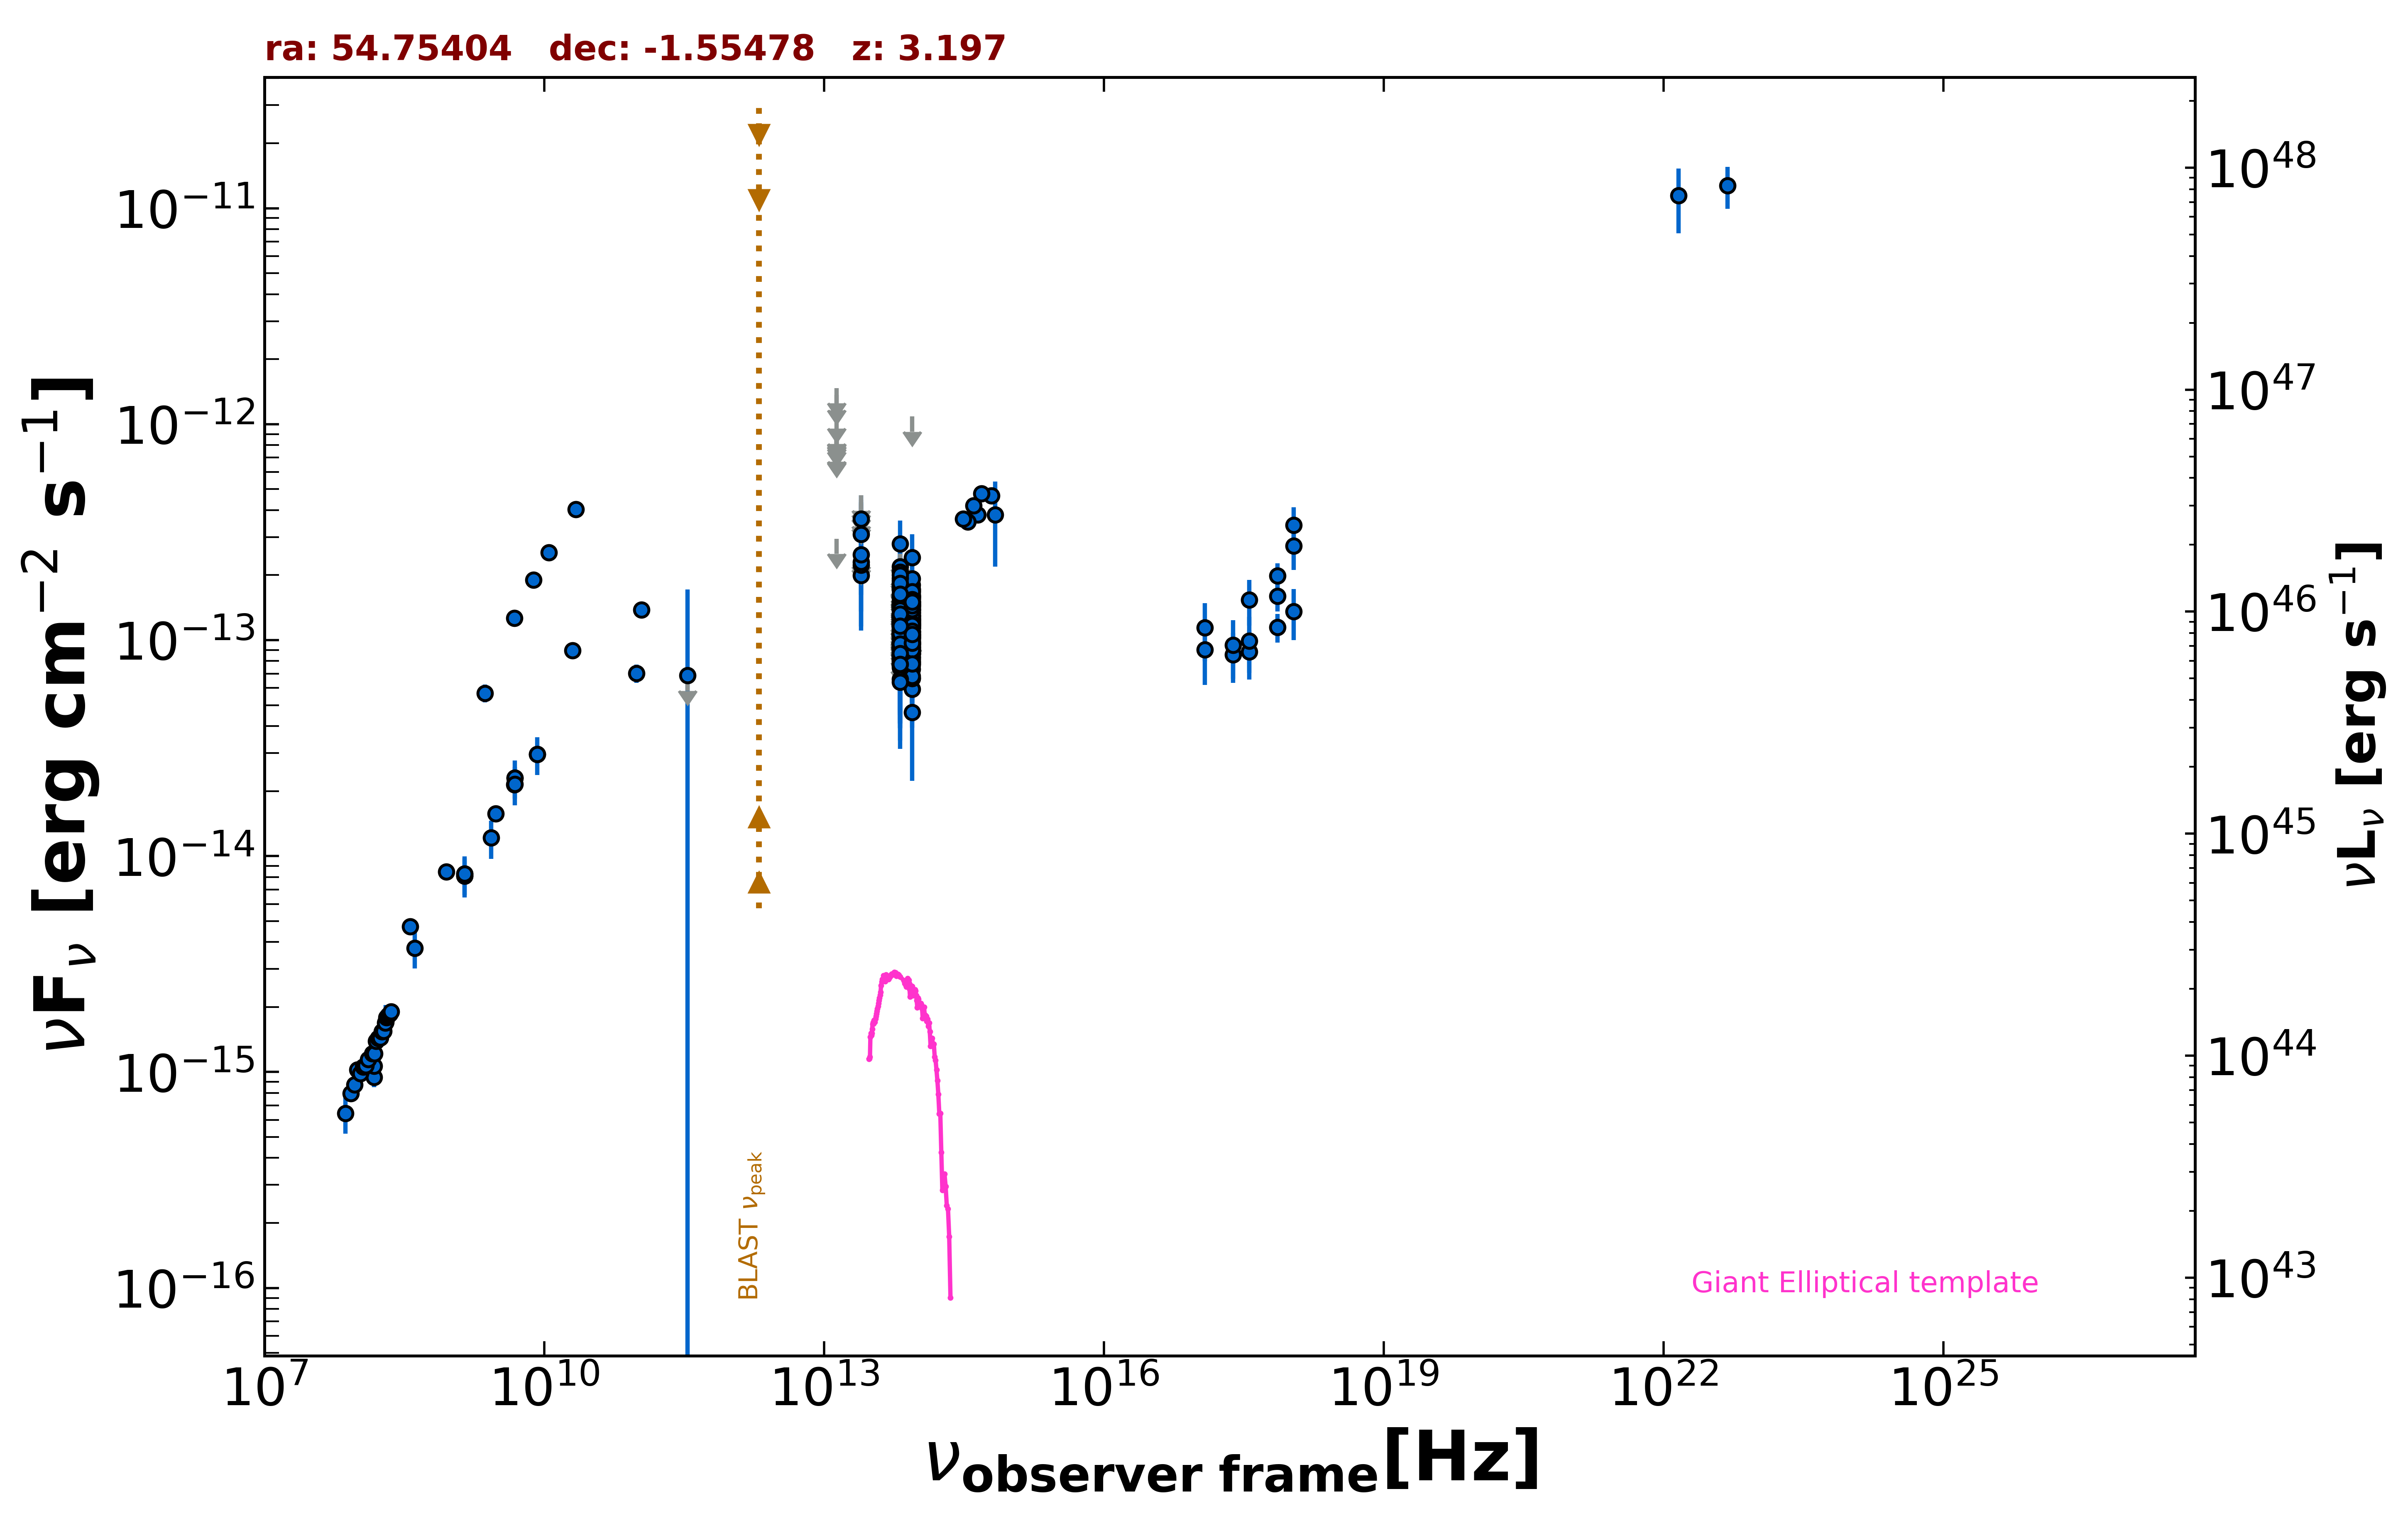

The data file committed next to this chart (first rows):
freq., flux, err_flux, MJD_start, MJD_end, flag, catalog, reference
1.400e+09, 8.103e-15, 2.435e-16, 55000, 55000, , NVSS, Condon et al. 1998  AJ  115  1693
8.870e+08, 8.458e-15, 5.985e-16, 55000, 55000, , RACS, Hale et al. 2021  PASA  38  e058
3.000e+09, 1.573e-14, 5.000e-17, 55000, 55000, , VLASSQL, Gordon et al. 2021  ApJS  255  30
2.418e+17, 8.563e-14, 2.235e-14, 54171, 57982, , 1OUSX, Giommi et al. in preparation
3.627e+17, 8.827e-14, 2.271e-14, 54171, 57982, , 1OUSX, Giommi et al. in preparation
7.253e+17, 1.148e-13, 1.748e-14, 54171, 57982, , 1OUSX, Giommi et al. in preparation
1.088e+18, 1.359e-13, 3.611e-14, 54171, 57982, , 1OUSX, Giommi et al. in preparation
7.253e+17, 1.990e-13, 2.765e-14, 55000, 55000, , 2SXPS, Evans et al. 2020  ApJS  247  54
1.209e+17, 1.142e-13, 3.428e-14, 55000, 55000, , 2SXPS, Evans et al. 2020  ApJS  247  54
3.627e+17, 1.535e-13, 3.670e-14, 55000, 55000, , 2SXPS, Evans et al. 2020  ApJS  247  54
1.088e+18, 3.410e-13, 7.190e-14, 55000, 55000, , 2SXPS, Evans et al. 2020  ApJS  247  54
1.500e+08, 9.441e-16, 9.470e-17, 55000, 55000, , TGSS150, Intema et al. 2017  A&A  598  A781
2.000e+10, 8.940e-14, 4.400e-15, 55000, 55000, , AT20G, Murphy et al. 2010  MNRAS  402  2403
8.400e+09, 2.955e-14, 0.000e+00, 55000, 55000, , CRATES, Healey et al. 2007  ApJS  171  61
4.850e+09, 2.304e-14, 0.000e+00, 55000, 55000, , NORTH20, White and Becker  1992  ApJS  79  331
1.400e+09, 8.274e-15, 0.000e+00, 55000, 55000, , NORTH20, White and Becker  1992  ApJS  79  331
3.650e+08, 4.708e-15, 0.000e+00, 55000, 55000, , NORTH20, White and Becker  1992  ApJS  79  331
4.800e+09, 2.141e-14, 1.200e-15, 55000, 55000, , PMN, Griffith et al. 1993-1996  VizieR  VIII/…
3.433e+11, 6.865e-14, 1.029e-13, 55859, 55859, , ALMA, Bonato et al. 2019  MNRAS  485  1188
9.744e+10, 7.016e-14, 6.820e-15, 56904, 56904, , ALMA, Bonato et al. 2019  MNRAS  485  1188
1.104e+11, 1.380e-13, 6.600e-15, 57089, 57089, , ALMA, Bonato et al. 2019  MNRAS  485  1188
8.817e+13, 1.092e-13, 2.150e-15, 55000, 55000, , UNWISE, Schlafly et al. 2019  ApJS  240  30
6.517e+13, 8.406e-14, 3.350e-15, 55000, 55000, , UNWISE, Schlafly et al. 2019  ApJS  240  30
8.817e+13, 1.053e-13, 5.730e-15, 55000, 55000, , WISE, Wright et al. 2010  AJ  140  1868
6.517e+13, 8.885e-14, 7.455e-15, 55000, 55000, , WISE, Wright et al. 2010  AJ  140  1868
2.498e+13, 1.991e-13, 3.725e-14, 55000, 55000, , WISE, Wright et al. 2010  AJ  140  1868
1.363e+13, 2.948e-13, 0.000e+00, 55000, 55000, UL, WISE, Wright et al. 2010  AJ  140  1868
8.817e+13, 1.165e-13, 2.353e-14, 56698, 56698, , NEOWISE, Mainzer et al. 2014  ApJ  792  30
6.517e+13, 1.426e-13, 6.530e-14, 56698, 56698, , NEOWISE, Mainzer et al. 2014  ApJ  792  30
8.817e+13, 1.382e-13, 2.650e-14, 56697, 56697, , NEOWISE, Mainzer et al. 2014  ApJ  792  30
6.517e+13, 1.506e-13, 6.527e-14, 56697, 56697, , NEOWISE, Mainzer et al. 2014  ApJ  792  30
8.817e+13, 1.615e-13, 2.330e-14, 56694, 56694, , NEOWISE, Mainzer et al. 2014  ApJ  792  30
6.517e+13, 1.189e-13, 5.594e-14, 56694, 56694, , NEOWISE, Mainzer et al. 2014  ApJ  792  30
8.817e+13, 1.691e-13, 2.465e-14, 56695, 56695, , NEOWISE, Mainzer et al. 2014  ApJ  792  30
6.517e+13, 1.891e-13, 0.000e+00, 56695, 56695, UL, NEOWISE, Mainzer et al. 2014  ApJ  792  30
8.817e+13, 1.722e-13, 2.580e-14, 56695, 56695, , NEOWISE, Mainzer et al. 2014  ApJ  792  30
6.517e+13, 1.271e-13, 5.006e-14, 56695, 56695, , NEOWISE, Mainzer et al. 2014  ApJ  792  30
8.817e+13, 1.141e-13, 2.359e-14, 56698, 56698, , NEOWISE, Mainzer et al. 2014  ApJ  792  30
6.517e+13, 1.400e-13, 5.693e-14, 56698, 56698, , NEOWISE, Mainzer et al. 2014  ApJ  792  30
8.817e+13, 1.030e-13, 2.598e-14, 56698, 56698, , NEOWISE, Mainzer et al. 2014  ApJ  792  30
6.517e+13, 1.550e-13, 0.000e+00, 56698, 56698, UL, NEOWISE, Mainzer et al. 2014  ApJ  792  30
8.817e+13, 1.470e-13, 2.390e-14, 56698, 56698, , NEOWISE, Mainzer et al. 2014  ApJ  792  30
6.517e+13, 2.189e-13, 5.125e-14, 56698, 56698, , NEOWISE, Mainzer et al. 2014  ApJ  792  30
8.817e+13, 1.216e-13, 2.355e-14, 56698, 56698, , NEOWISE, Mainzer et al. 2014  ApJ  792  30
6.517e+13, 1.257e-13, 3.758e-14, 56698, 56698, , NEOWISE, Mainzer et al. 2014  ApJ  792  30
8.817e+13, 1.055e-13, 2.459e-14, 56698, 56698, , NEOWISE, Mainzer et al. 2014  ApJ  792  30
6.517e+13, 1.295e-13, 3.897e-14, 56698, 56698, , NEOWISE, Mainzer et al. 2014  ApJ  792  30
8.817e+13, 2.410e-13, 6.860e-14, 57057, 57057, , NEOWISE, Mainzer et al. 2014  ApJ  792  30
6.517e+13, 7.452e-14, 3.519e-14, 57057, 57057, , NEOWISE, Mainzer et al. 2014  ApJ  792  30
8.817e+13, 1.214e-13, 2.190e-14, 57057, 57057, , NEOWISE, Mainzer et al. 2014  ApJ  792  30
6.517e+13, 1.075e-13, 3.163e-14, 57057, 57057, , NEOWISE, Mainzer et al. 2014  ApJ  792  30
8.817e+13, 9.702e-14, 2.485e-14, 57057, 57057, , NEOWISE, Mainzer et al. 2014  ApJ  792  30
6.517e+13, 8.029e-14, 3.903e-14, 57057, 57057, , NEOWISE, Mainzer et al. 2014  ApJ  792  30
8.817e+13, 1.372e-13, 2.990e-14, 57057, 57057, , NEOWISE, Mainzer et al. 2014  ApJ  792  30
6.517e+13, 1.156e-13, 3.335e-14, 57057, 57057, , NEOWISE, Mainzer et al. 2014  ApJ  792  30
8.817e+13, 9.325e-14, 2.328e-14, 57057, 57057, , NEOWISE, Mainzer et al. 2014  ApJ  792  30
6.517e+13, 9.295e-14, 3.373e-14, 57057, 57057, , NEOWISE, Mainzer et al. 2014  ApJ  792  30
8.817e+13, 1.483e-13, 2.400e-14, 57057, 57057, , NEOWISE, Mainzer et al. 2014  ApJ  792  30
6.517e+13, 1.306e-13, 3.566e-14, 57057, 57057, , NEOWISE, Mainzer et al. 2014  ApJ  792  30
8.817e+13, 1.240e-13, 2.320e-14, 57057, 57057, , NEOWISE, Mainzer et al. 2014  ApJ  792  30
... 367 more rows
